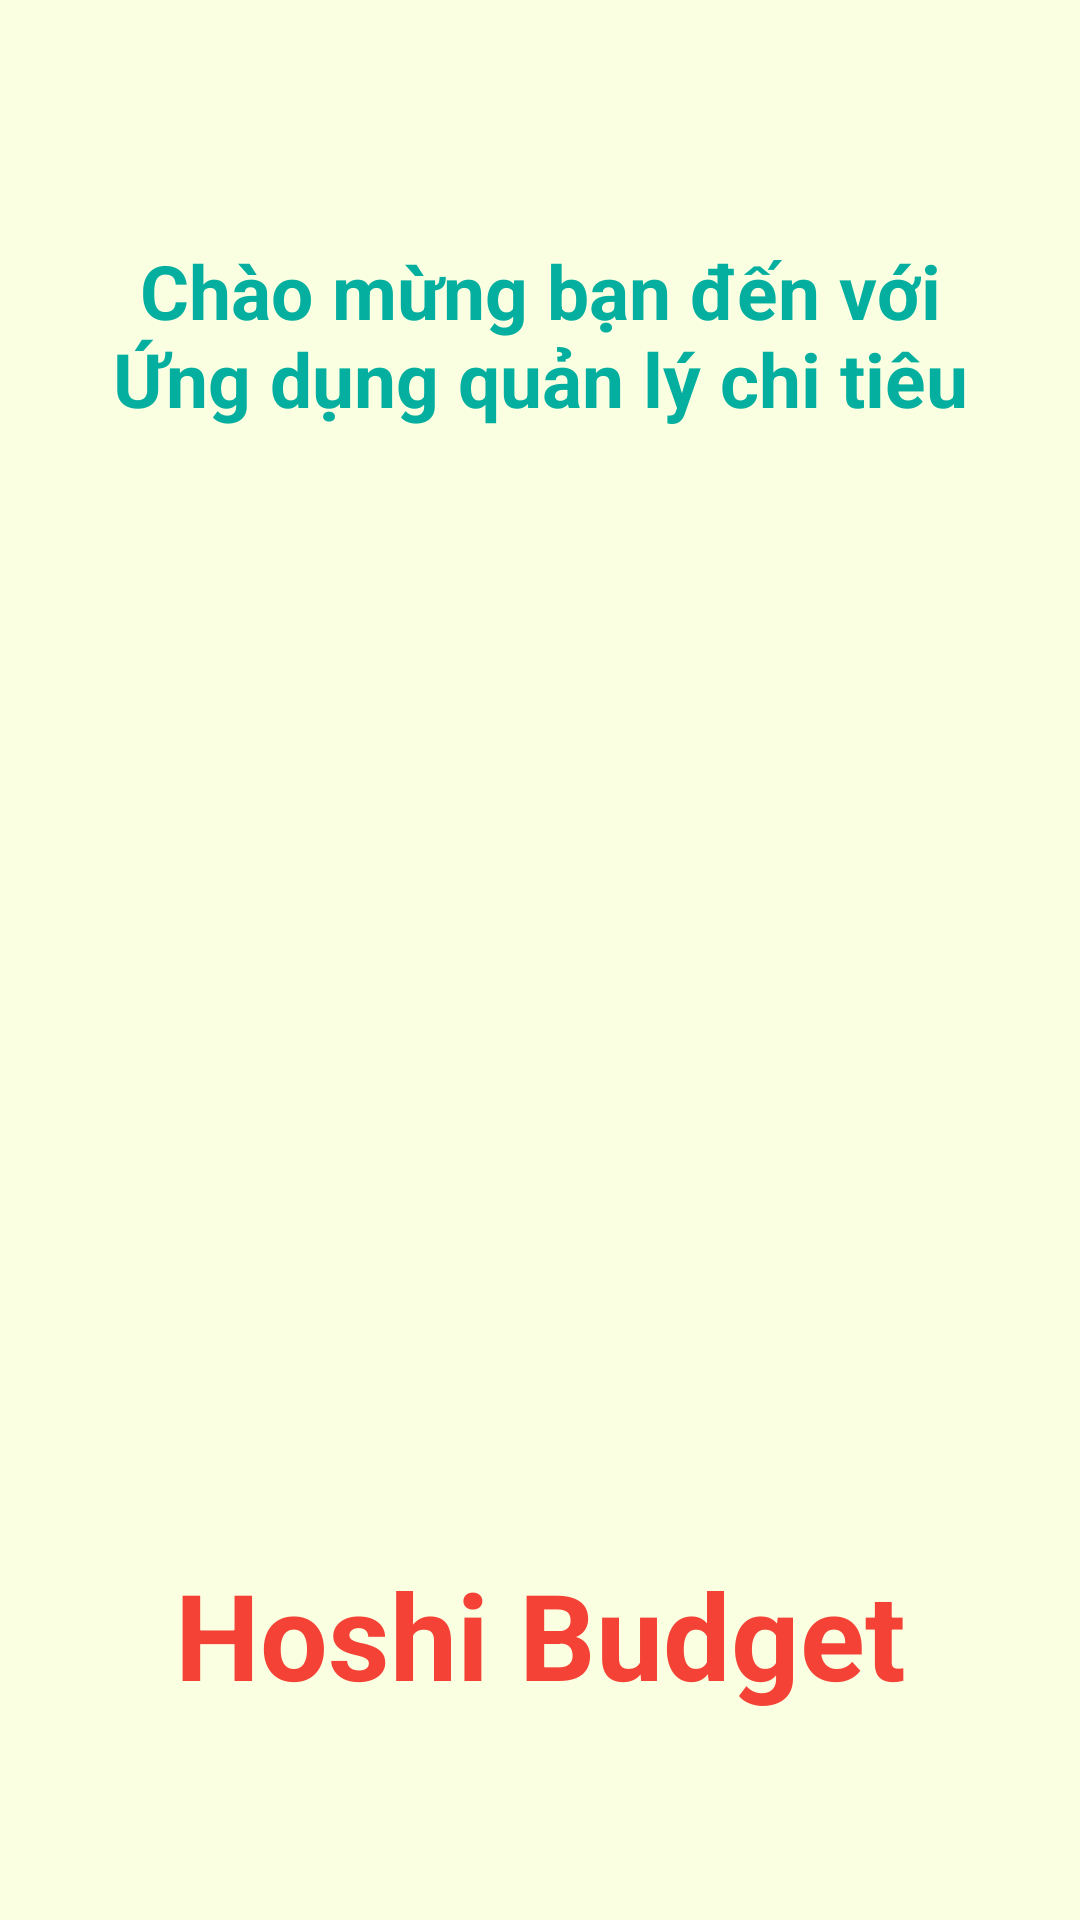

Here is an Android app screen rendered from its layout file. Give the layout XML and the strings, colors and styles it references.
<!-- AndroidManifest.xml: application theme AppTheme -->
<!-- res/layout/activity_splash_screen.xml -->
<?xml version="1.0" encoding="utf-8"?>
<LinearLayout xmlns:android="http://schemas.android.com/apk/res/android"
    xmlns:app="http://schemas.android.com/apk/res-auto"
    xmlns:tools="http://schemas.android.com/tools"
    android:layout_width="match_parent"
    android:layout_height="match_parent"
    android:background="#FBFFE2"
    tools:context=".SplashScreenActivity">

    <LinearLayout
        android:layout_width="match_parent"
        android:layout_height="wrap_content"
        android:padding="10dp"
        android:orientation="vertical">
        <TextView
            android:layout_width="300dp"
            android:layout_height="wrap_content"
            android:text="Chào mừng bạn đến với Ứng dụng quản lý chi tiêu"
            android:textStyle="bold"
            android:layout_gravity="center"
            android:layout_marginTop="70dp"
            android:textColor="#05AF9F"
            android:textAlignment="center"
            android:gravity="center"
            android:textSize="25dp"
            ></TextView>

        <ImageView
            android:id="@+id/app_logo"
            android:layout_width="260dp"
            android:layout_height="265dp"
            android:src="@drawable/logo_app"
            android:layout_gravity="center_horizontal"
            android:layout_marginTop="40dp"
            />

        <TextView
            android:id="@+id/app_name"
            android:layout_width="match_parent"
            android:layout_height="wrap_content"
            android:text="Hoshi Budget"
            android:textAlignment="center"
            android:textColor="#F44336"
            android:textSize="40sp"
            android:textStyle="bold"
            android:gravity="center"
            android:layout_marginTop="70dp"
             />

    </LinearLayout>
</LinearLayout>
<!-- resources referenced by this layout -->
<resources>

</resources>
